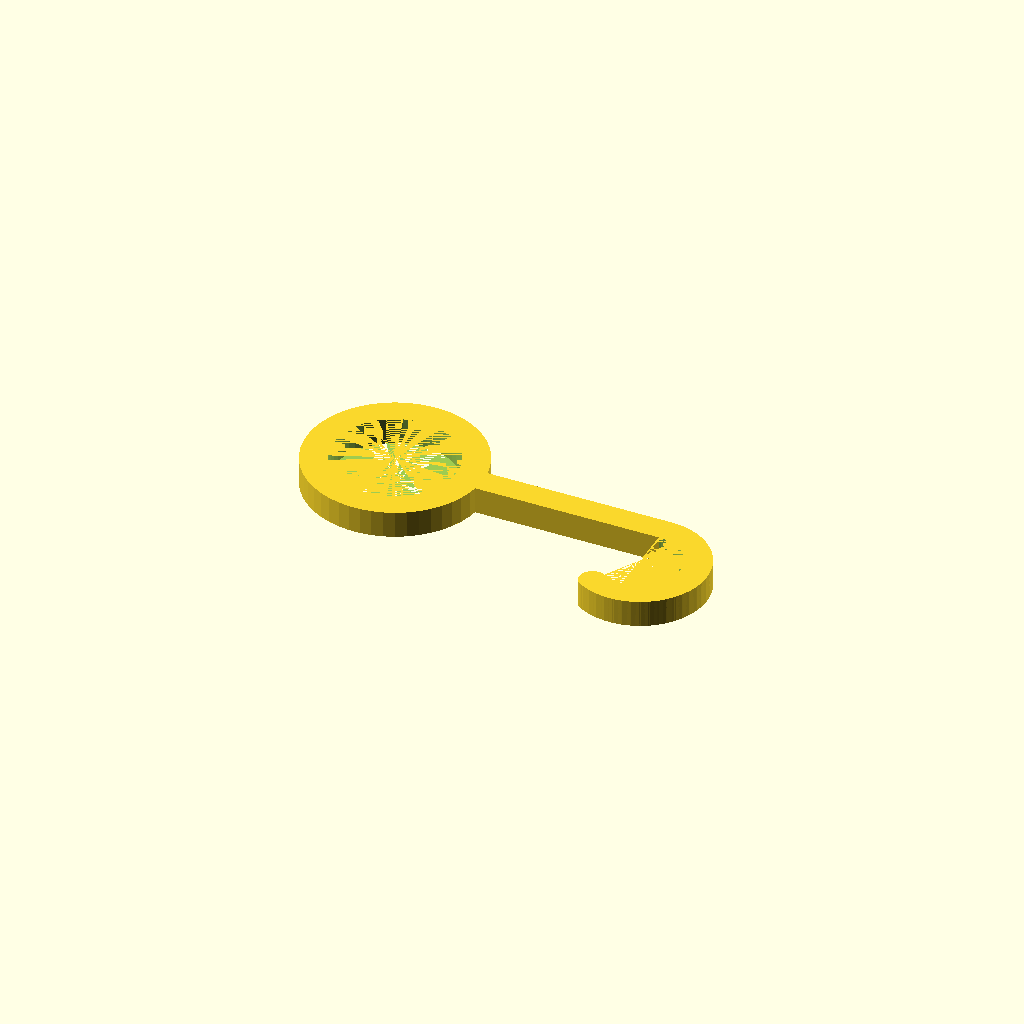
Cell 1: rendered with the file's own defaults.
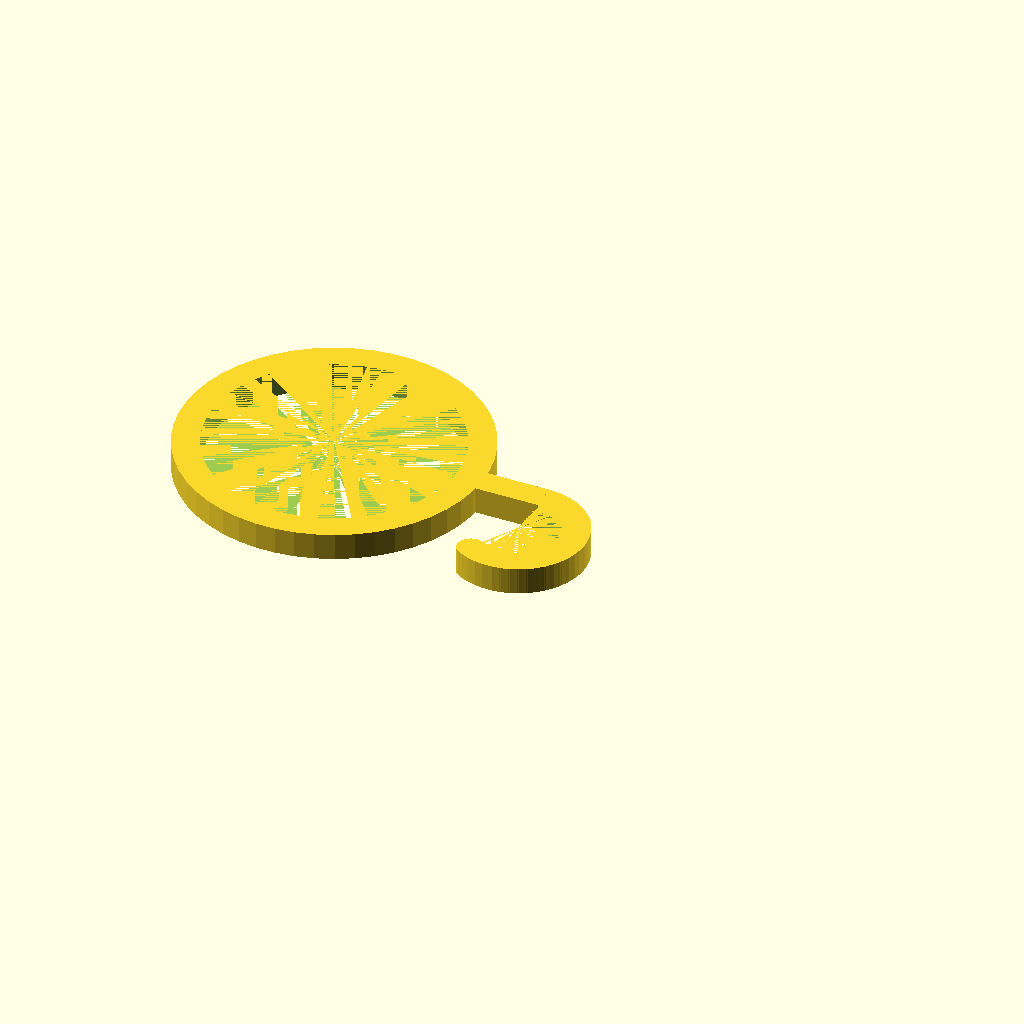
Cell 2: LOOP_DIA = 46 (everything else at default).
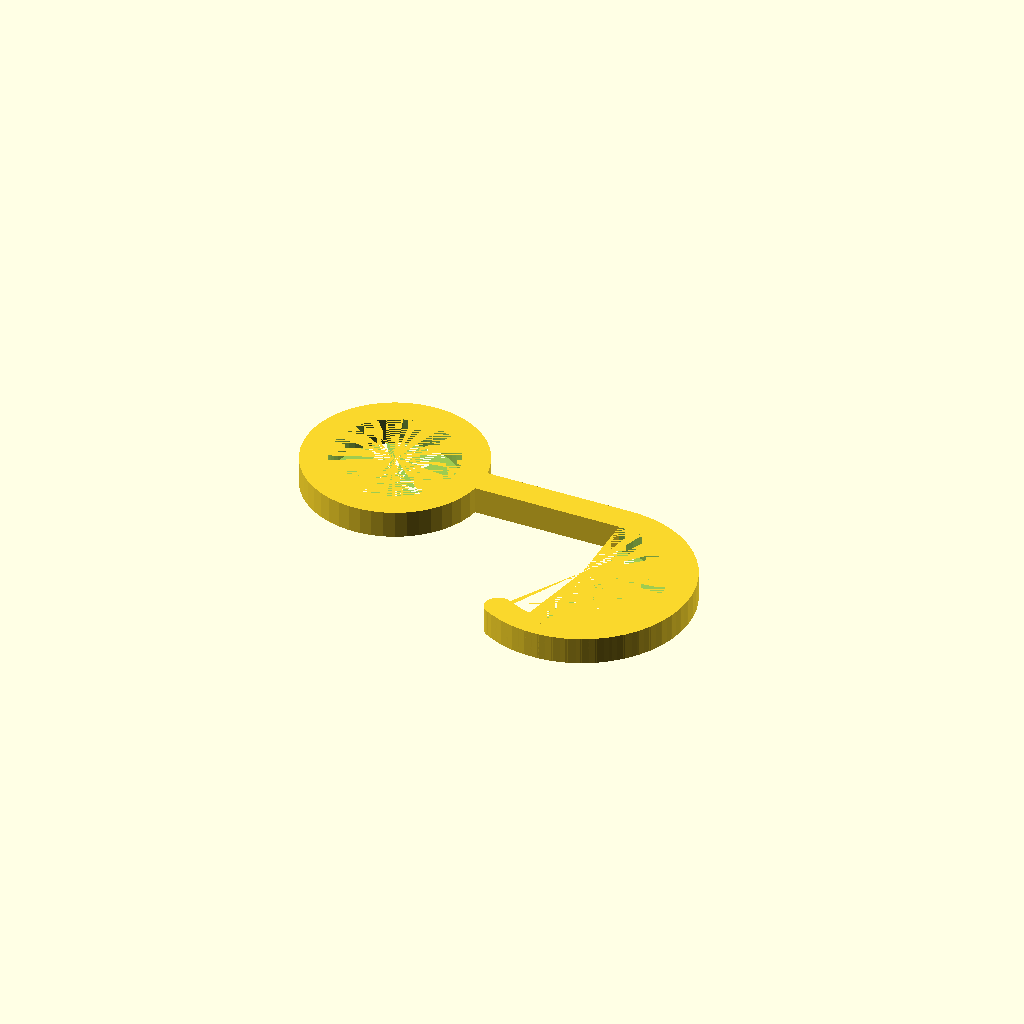
Cell 3 — HOOK_DIA set to 30, the other parameters unchanged.
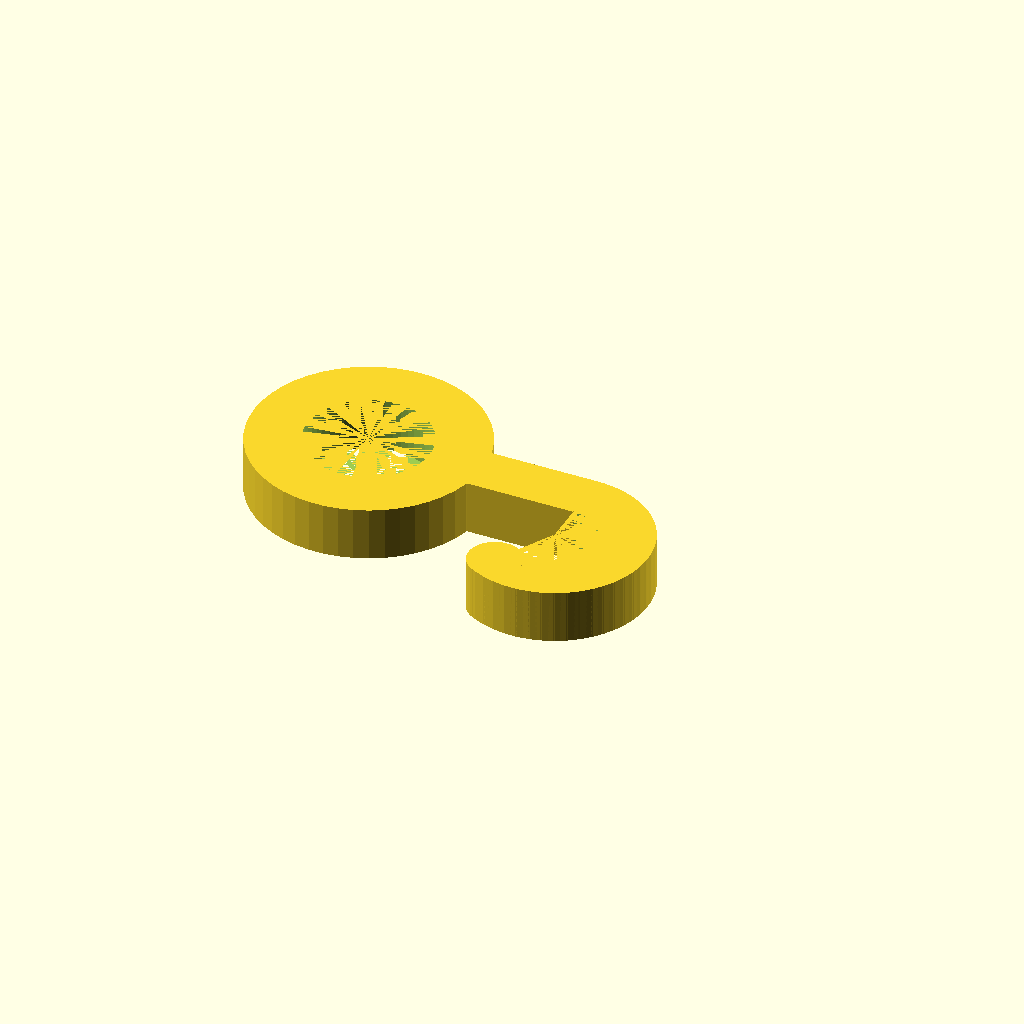
Cell 4: the same model with THICKNESS = 10.
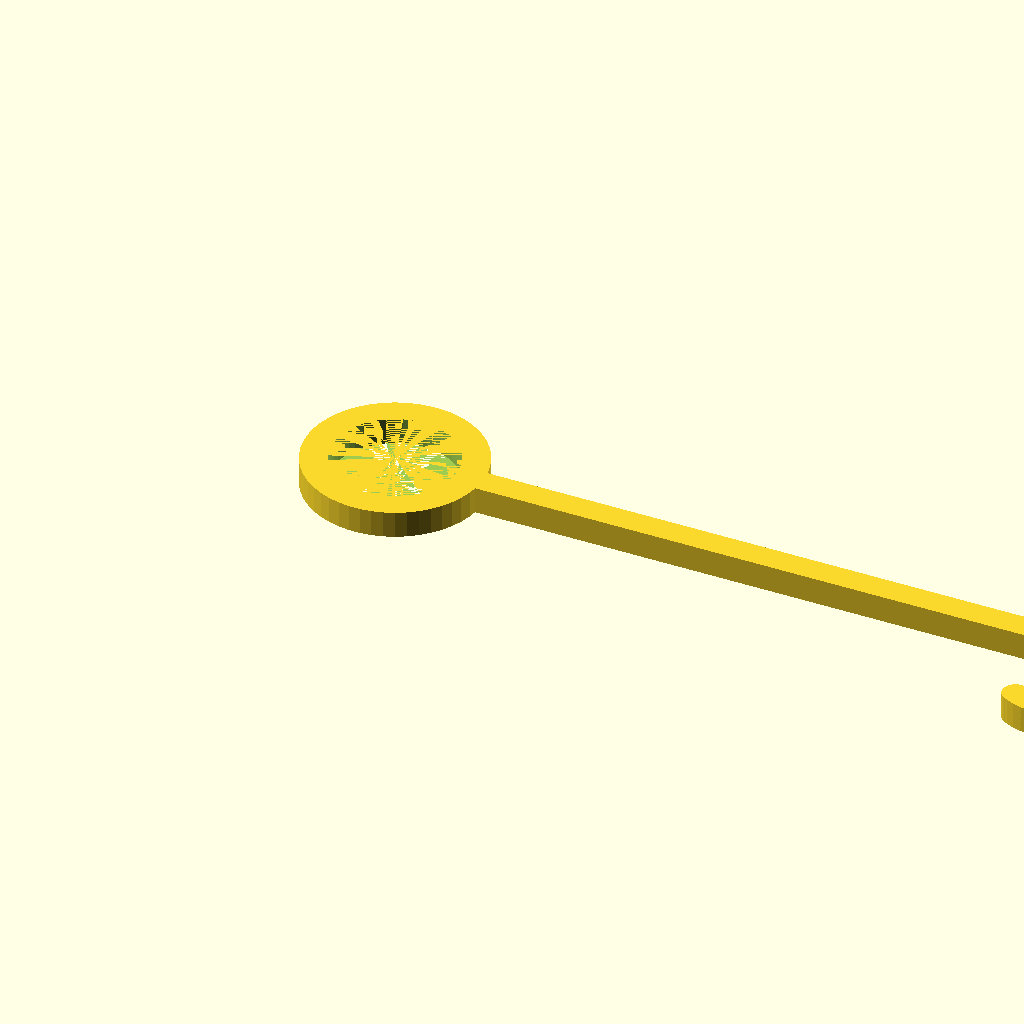
Cell 5: the same model with LENGTH = 160.
All cells are drawn from one camera (rotation 55°, 0°, 25°, orthographic, colour scheme Cornfield), so only the parameter changes between them.
Source of the model, home-improvement/clothes-hook.scad:
LOOP_DIA = 23;
HOOK_DIA = 15;
THICKNESS = 5;
LOOP_WIDTH = LOOP_DIA + 2 * THICKNESS;
HOOK_WIDTH = HOOK_DIA + 2 * THICKNESS;
HOOK_ANGLE = 210;
LENGTH = 80;

$fn = 50;

module loop(inner_dia, outer_dia, thickness) {
    difference() {
        cylinder(d = outer_dia, h = thickness, center = true);
        cylinder(d = inner_dia, h = thickness, center = true);
    }
}

module half_loop(inner_dia, outer_dia, thickness) {
    intersection() {
        loop(inner_dia, outer_dia, thickness);
        translate([outer_dia/2, 0, 0])
        cube(size = [outer_dia, outer_dia, 2* thickness], center = true);
    }
}

module hook(inner_dia, outer_dia, thickness, angle) {
    union() {
        rotate([0, 0, 180 - angle])
        union() {
            half_loop(inner_dia, outer_dia, thickness);
            translate([0, -(outer_dia+inner_dia)/4, 0])
            cylinder(d = thickness, h = thickness, center = true);
        }
        half_loop(inner_dia, outer_dia, thickness);
    }
}

union() {
    translate([-LOOP_WIDTH/2, 0, 0])
    loop(LOOP_DIA, LOOP_WIDTH, THICKNESS);

    bar_len = LENGTH-LOOP_WIDTH-HOOK_WIDTH/2;
    translate([bar_len, -(HOOK_DIA+THICKNESS)/2, 0])
    hook(HOOK_DIA, HOOK_WIDTH, THICKNESS, HOOK_ANGLE);

    translate([bar_len/2 - 1, 0, 0])
    cube(size = [bar_len + 2,THICKNESS, THICKNESS], center = true);
}
Customizer parameters (derived from the source; name, type, default, range or options):
LOOP_DIA: number, default 23
HOOK_DIA: number, default 15
THICKNESS: number, default 5
HOOK_ANGLE: number, default 210
LENGTH: number, default 80
